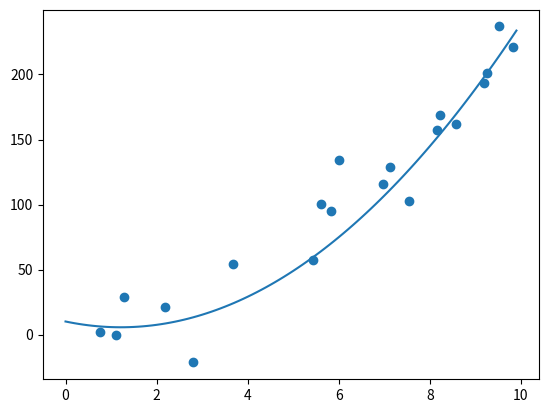

Here is the Python script that generated this plot:
# -*- coding: utf-8 -*-
"""
Created on Wed Mar  8 17:06:09 2023
@author: 24211
"""

"""
此次最小二乘拟合为多项式拟合，项数为3，方法为矩阵求解法
首先引入所需库
"""
from matplotlib import pyplot as plt
import random
import numpy as np
"""
第一步，下方代码用于产生拟合样本数据和计算均方偏差数据
各20组"""
a0=random.uniform(1,5)
a1=random.uniform(1,5)
a2=random.uniform(1,5)
x=np.random.uniform(0,10,20)
e=np.random.normal(0,20,20)     #引入噪声
x1=np.random.uniform(0,10,20)   
e1=np.random.normal(0,20,20)
y=a0+a1*x+a2*x**2+e     #获得拟合数据样本
y1=a0+a1*x1+a2*x1**2+e1     #获得测验均方偏差样本
plt.scatter(x,y)  #在图中表达
np.set_printoptions(precision=2,suppress=True)
print('\n用于求拟合曲线的样本数据为\nx:{}\ny:{}'.format(x,y))
print('\n用于求均方偏差的样本数据为\nx:{}\ny:{}'.format(x1,y1))
"""
第二步，定义下方函数用于获得系数矩阵G和d，方便构造法方程，解法方程可得多项式系数
"""
def fai(j,k):
    s=0
    if j<=3:
        for i in range(0,10):
            faij=x[i]**j
            faik=x[i]**k
            s+=faij*faik
        return s    #此用于构造G
    else:
        for i in range(0,10):
            faik=x[i]**k
            s+=faik*y[i]
        return s    #此用于构造d
G=[[fai(0,0),fai(0,1),fai(0,2)],[fai(1,0),fai(1,1),fai(1,2)],[fai(2,0),fai(2,1),fai(2,2)]]
#获得系数矩阵G#
d=[[fai(10,0)],[fai(10,1)],[fai(10,2)]]
#获得矩阵d
G=np.array(G)
d=np.array(d)
a_=np.dot(np.linalg.inv(G),d)   #利用法方承Ga=d，得多项式系数向量a=G**-1 *d,从而解得拟合多项式系数向量
x_=np.arange(0,10,0.1)
s_=a_[0]+a_[1]*x_+a_[2]*x_**2   #得到拟合函数
plt.plot(x_,s_)#作拟合函数图
plt.show()
print('拟合函数\n第一项a0是{:.2f}\n第二项a1是{:.2f}\n第三项a2是{:.2f}'.format(float(a_[0]),float(a_[1]),float(a_[2])))
print('即s={:.2f}+{:.2f}x+{:.2f}x**2'.format(float(a_[0]),float(a_[1]),float(a_[2])))
"""
第三步 利用上述样本数据，求均方偏差MSE
"""
for i in range(20):
    MSE=0
    s=a_[0]+a_[1]*x1[i]+a_[2]*x1[i]**2
    p=(s-y1[i])**2
    MSE=MSE+p
print('均方偏差为{:.2f}'.format(float(MSE/20)))
    






